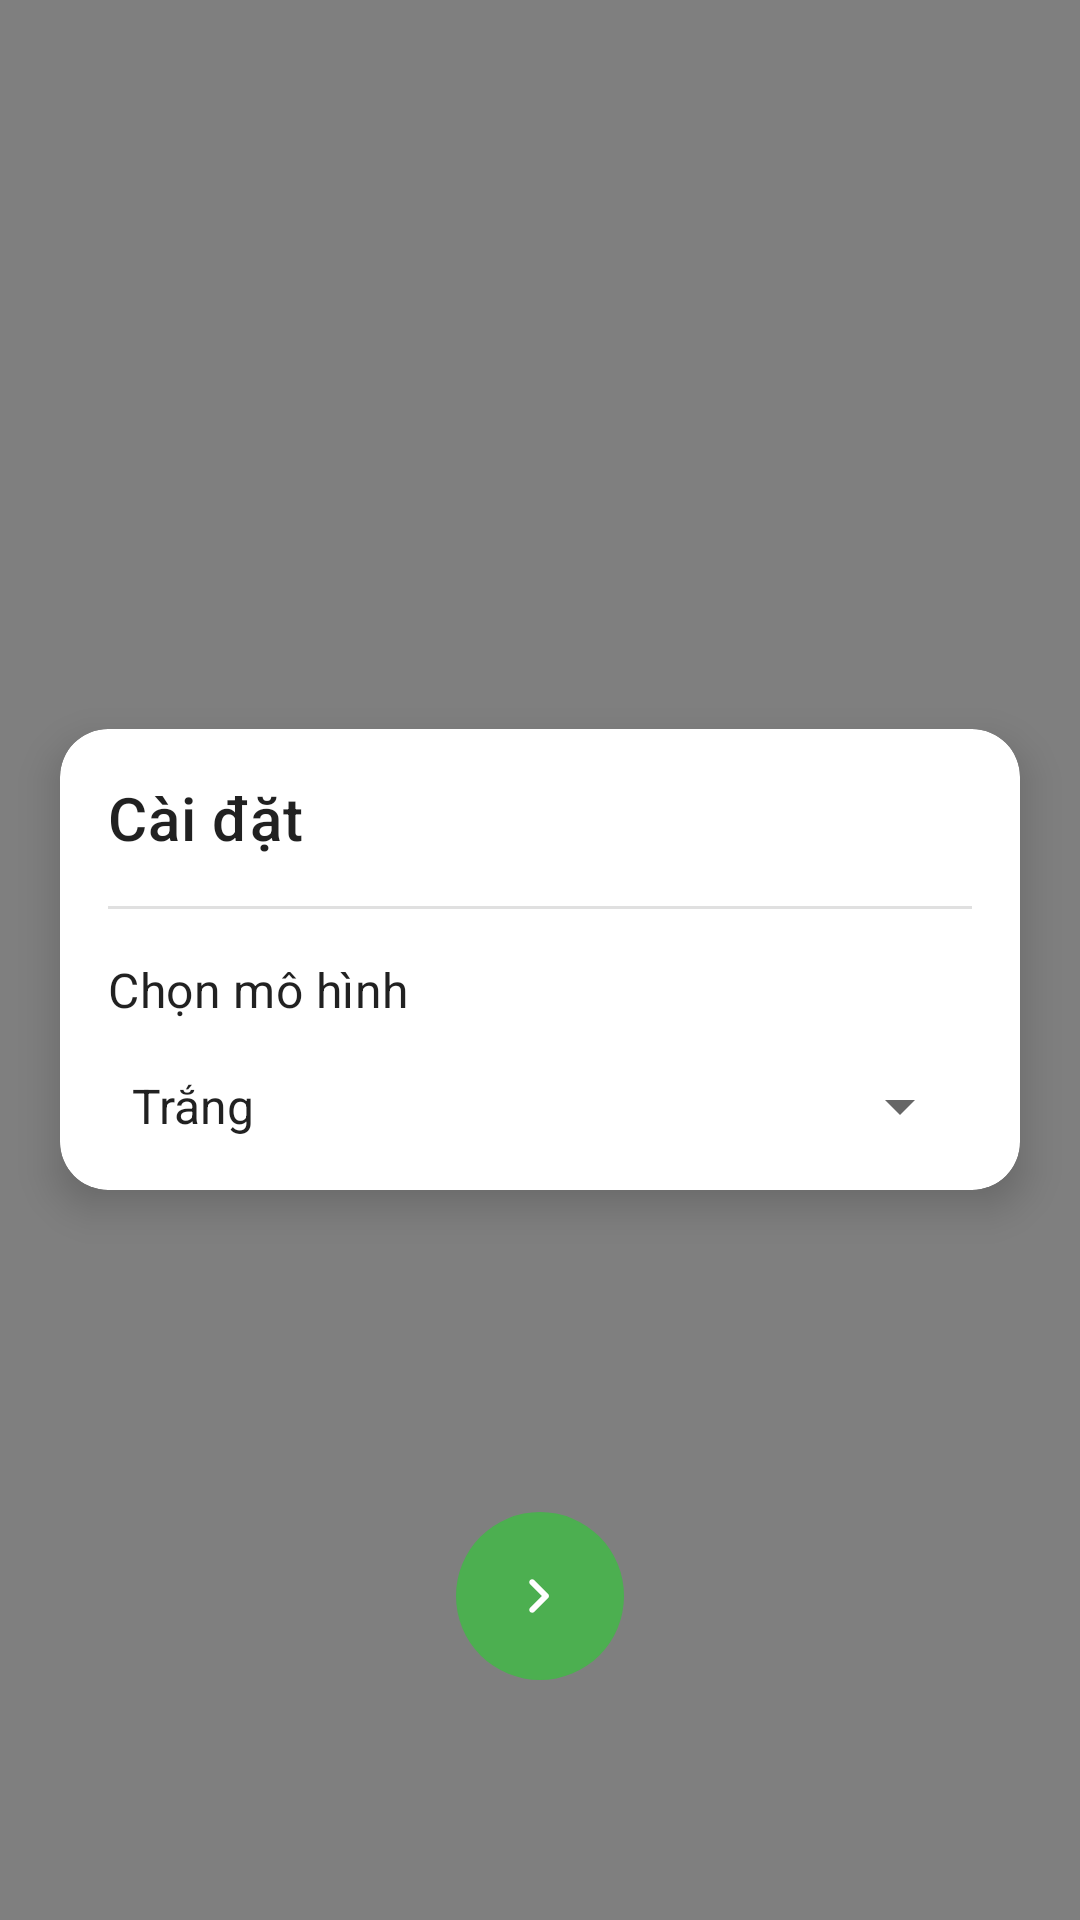

Produce the Android XML layout that renders to this screen, including the resource entries it uses.
<!-- AndroidManifest.xml: application theme Theme.Green -->
<!-- res/layout/view_setting.xml -->
<?xml version="1.0" encoding="utf-8"?>
<FrameLayout xmlns:android="http://schemas.android.com/apk/res/android"
    xmlns:app="http://schemas.android.com/apk/res-auto"
    android:id="@+id/settingOverlay"
    android:layout_width="match_parent"
    android:layout_height="match_parent"
    android:background="#80000000"
    android:visibility="visible"
    android:clickable="true"
    android:focusable="true">

    <com.google.android.material.card.MaterialCardView
        android:layout_width="320dp"
        android:layout_height="wrap_content"
        android:layout_gravity="center"
        app:cardCornerRadius="16dp"
        app:cardElevation="8dp">

        <LinearLayout
            android:layout_width="match_parent"
            android:layout_height="wrap_content"
            android:orientation="vertical"
            android:padding="16dp">

            
            <RelativeLayout
                android:layout_width="match_parent"
                android:layout_height="wrap_content"
                android:layout_marginBottom="16dp">

                <TextView
                    android:id="@+id/settingTitle"
                    android:layout_width="wrap_content"
                    android:layout_height="wrap_content"
                    android:text="Cài đặt"
                    android:textAppearance="?attr/textAppearanceHeadline6"
                    android:layout_alignParentStart="true"
                    android:layout_centerVertical="true"/>
            </RelativeLayout>

            
            <View
                android:layout_width="match_parent"
                android:layout_height="1dp"
                android:background="?android:attr/listDivider"
                android:layout_marginBottom="16dp"/>

            
            <TextView
                android:layout_width="wrap_content"
                android:layout_height="wrap_content"
                android:text="Chọn mô hình"
                android:textAppearance="?attr/textAppearanceSubtitle1"
                android:layout_marginBottom="8dp"/>

            <Spinner
                android:id="@+id/bgSpinner"
                android:layout_width="match_parent"
                android:layout_height="wrap_content"
                android:layout_marginTop="8dp"
                android:entries="@array/background_options" />
            
        </LinearLayout>
    </com.google.android.material.card.MaterialCardView>

    
    <ImageButton
        android:id="@+id/btnCloseSetting"
        android:layout_width="56dp"
        android:layout_height="56dp"
        android:src="@drawable/ic_close"
        android:background="@drawable/bg_circular_green_button"
        app:tint="@android:color/white"
        android:contentDescription="Đóng"
        android:padding="12dp"
        android:layout_gravity="bottom|center_horizontal"
        android:layout_marginBottom="80dp"/>
</FrameLayout>
<!-- resources referenced by this layout -->
<resources>
  <string-array name="background_options">
          <item>Trắng</item>
          <item>Đen</item>
      </string-array>
  <!-- drawable bg_circular_green_button (drawable) -->
  <shape xmlns:android="http://schemas.android.com/apk/res/android"
      android:shape="oval">
      <solid android:color="#4CAF50"/>
  </shape>
  <!-- drawable ic_close (drawable) -->
  <vector xmlns:android="http://schemas.android.com/apk/res/android" android:autoMirrored="true" android:height="24dp" android:viewportHeight="960" android:viewportWidth="960" android:width="24dp">
        
      <path android:fillColor="#e3e3e3" android:pathData="M504,480 L348,324q-11,-11 -11,-28t11,-28q11,-11 28,-11t28,11l184,184q6,6 8.5,13t2.5,15q0,8 -2.5,15t-8.5,13L404,692q-11,11 -28,11t-28,-11q-11,-11 -11,-28t11,-28l156,-156Z"/>
      
  </vector>
  <style name="Theme.Green" parent="Theme.MaterialComponents.DayNight.DarkActionBar">
          
          <item name="colorPrimary">@color/primary_green</item>
          <item name="colorPrimaryVariant">@color/primary_dark</item>
          <item name="colorOnPrimary">@color/white</item>
          
          <item name="colorSecondary">@color/accent_color</item>
          <item name="colorSecondaryVariant">@color/primary_light</item>
          <item name="colorOnSecondary">@color/white</item>
          
          <item name="android:statusBarColor">?attr/colorPrimaryVariant</item>
          
      </style>
  <color name="primary_green">#2E7D32</color>
  <color name="primary_dark">#1B5E20</color>
  <color name="white">#FFFFFFFF</color>
  <color name="accent_color">#8FE259</color>
  <color name="primary_light">#4CAF50</color>
</resources>
